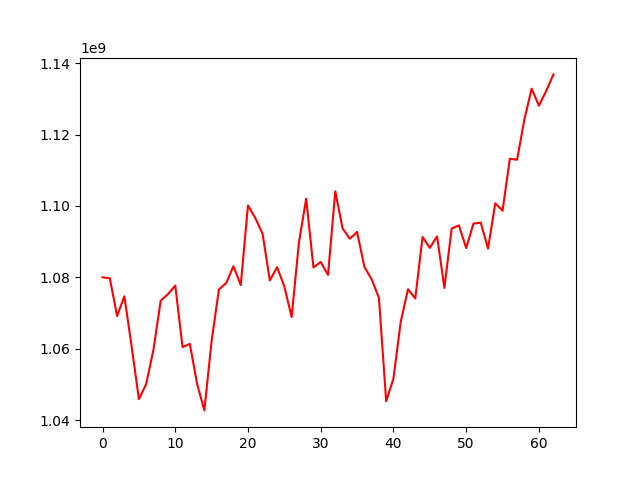

The file beside this chart, header and first rows:
, 0
0, 1080014211
1, 1079760041
2, 1069186854
3, 1074706932
4, 1060655126
5, 1045929241
6, 1050132204
7, 1059775631
8, 1073496000
9, 1075321189
10, 1077725775
11, 1060481839
12, 1061397993
13, 1050184177
14, 1042761620
15, 1062278254
16, 1076635405
17, 1078413430
18, 1083139576
19, 1077867563
20, 1100152893
21, 1096650763
22, 1092251038
23, 1079152452
24, 1082877511
25, 1077418150
26, 1068922134
27, 1089748433
28, 1102045325
29, 1082784134
30, 1084326926
31, 1080695454
32, 1104110356
33, 1093761530
34, 1090825459
35, 1092742381
36, 1082954167
37, 1079490418
38, 1074323869
39, 1045326404
40, 1051683447
41, 1067567658
42, 1076693620
43, 1074110304
44, 1091327897
45, 1088278018
46, 1091472407
47, 1077059790
48, 1093650405
49, 1094581994
50, 1088223733
51, 1095055996
52, 1095357844
53, 1088053175
54, 1100761310
55, 1098687301
56, 1113232449
57, 1112958915
58, 1124194464
59, 1132855841
... 3 more rows
